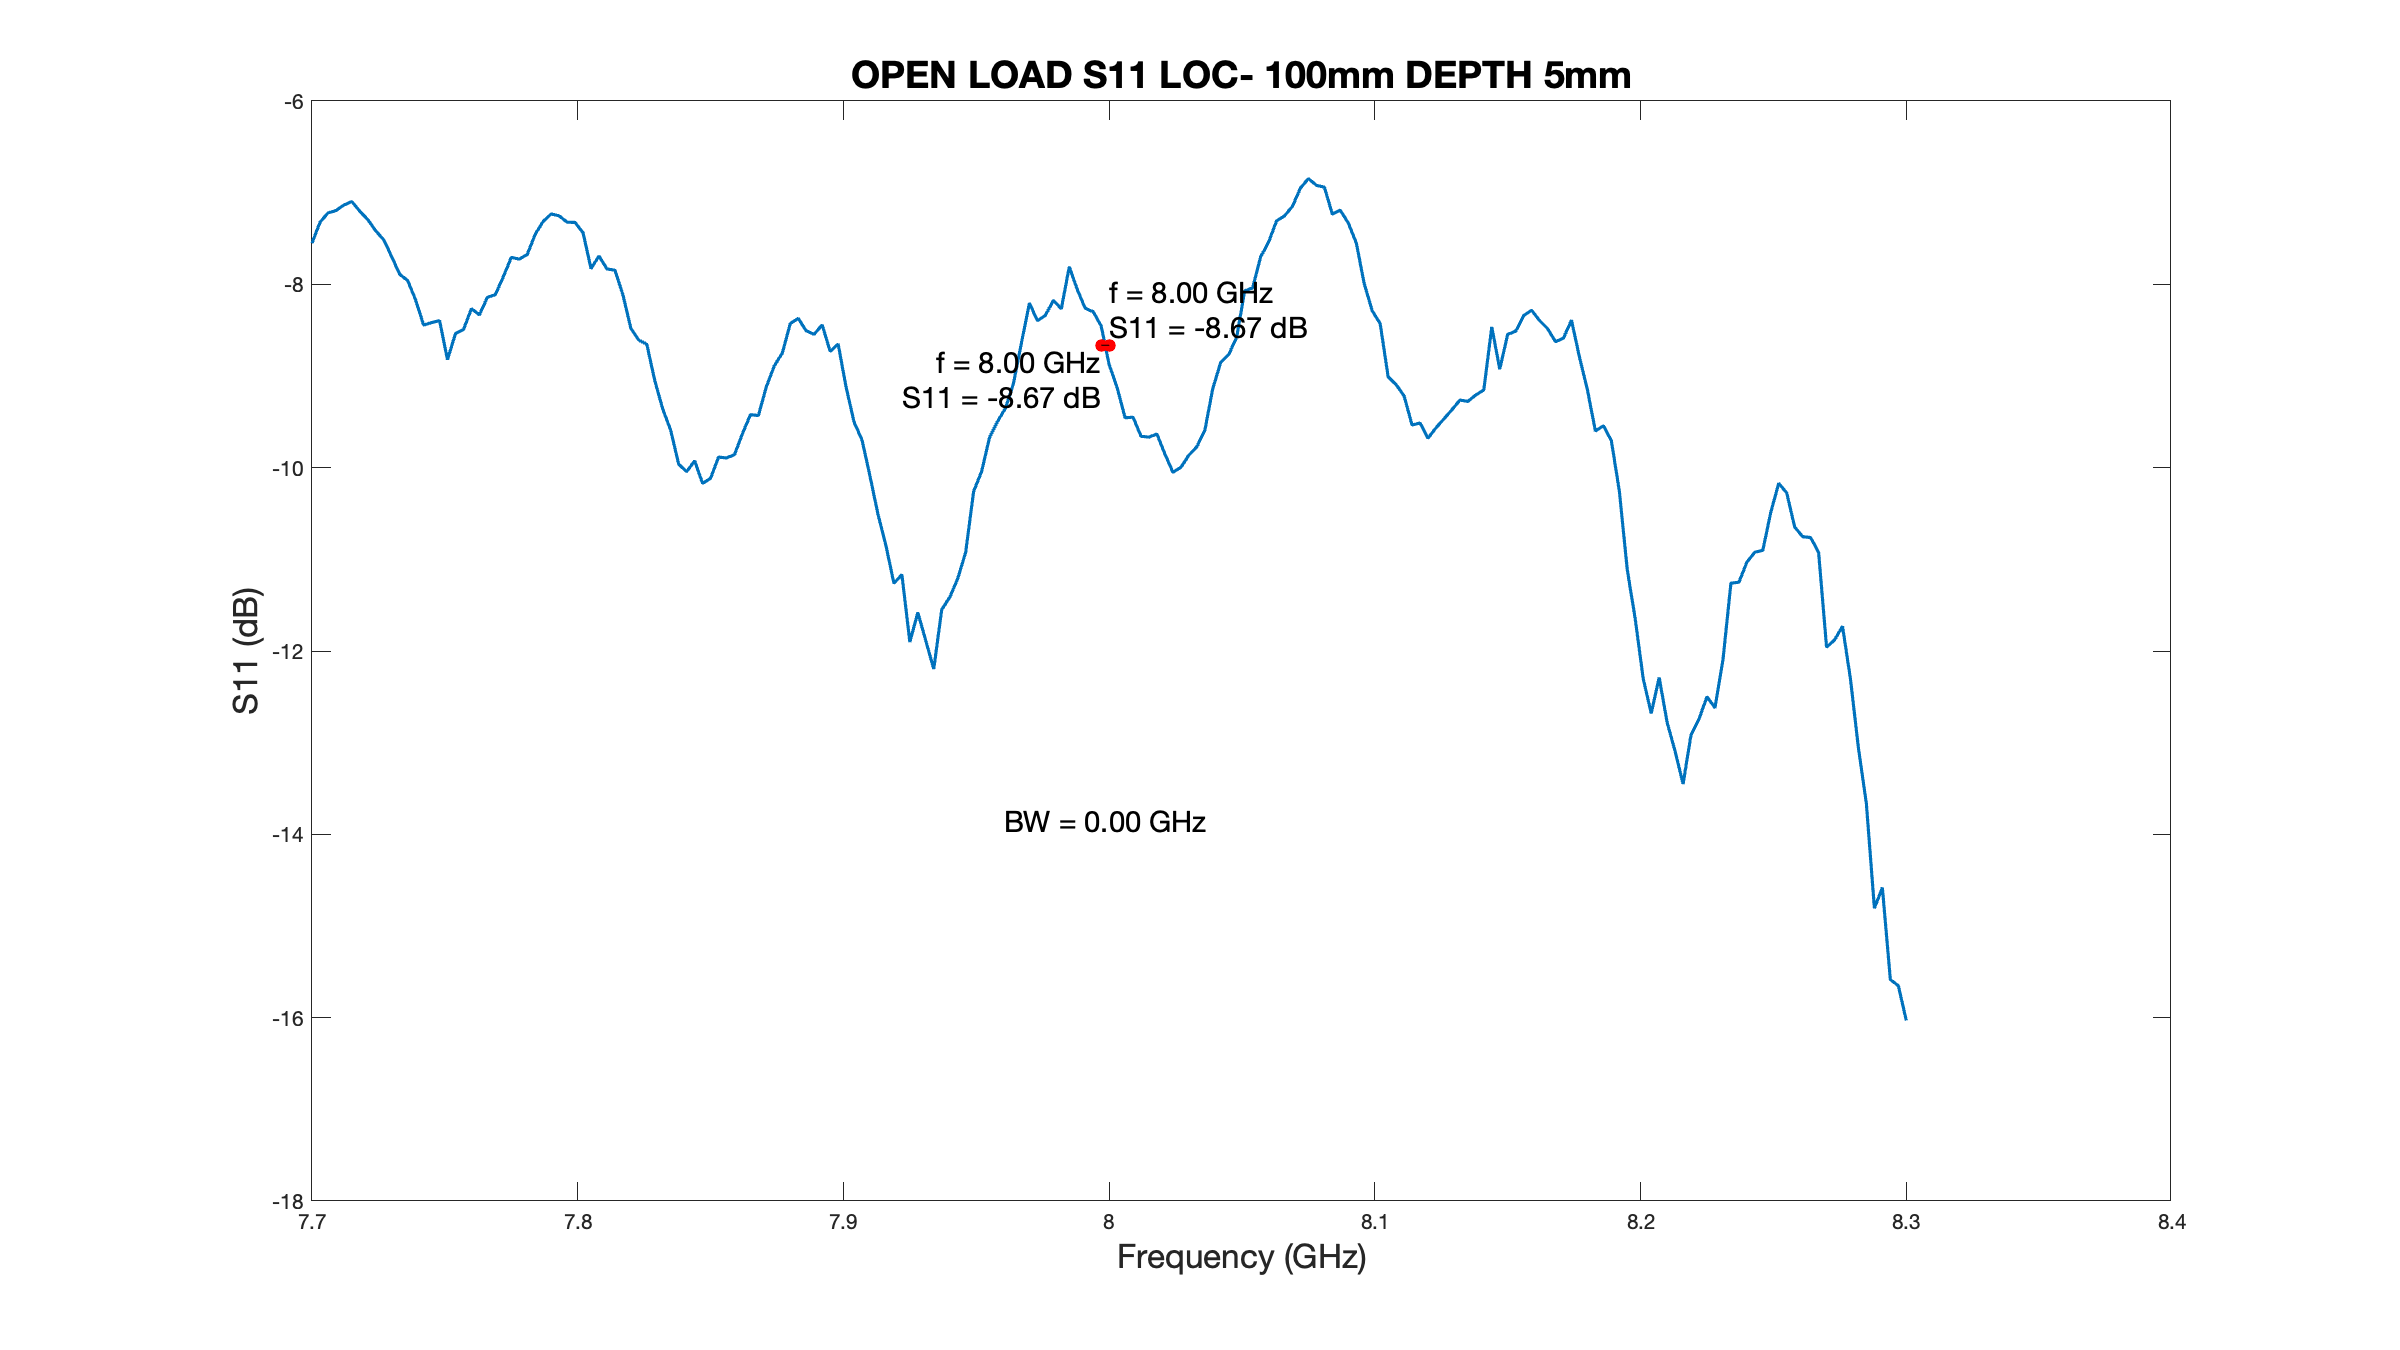

Source data for this figure (header and first rows):
# Channel 1
# Trace 1
Frequency, Formatted Data, Formatted Data
+7.70000000000E+009, -7.54950494808E+000, +0.00000000000E+000
+7.70300000000E+009, -7.32408897038E+000, +0.00000000000E+000
+7.70600000000E+009, -7.22068016623E+000, +0.00000000000E+000
+7.70900000000E+009, -7.19568020131E+000, +0.00000000000E+000
+7.71200000000E+009, -7.13433008220E+000, +0.00000000000E+000
+7.71500000000E+009, -7.09748698375E+000, +0.00000000000E+000
+7.71800000000E+009, -7.20285686321E+000, +0.00000000000E+000
+7.72100000000E+009, -7.29376177934E+000, +0.00000000000E+000
+7.72400000000E+009, -7.41671079191E+000, +0.00000000000E+000
+7.72700000000E+009, -7.51449590182E+000, +0.00000000000E+000
+7.73000000000E+009, -7.69869696846E+000, +0.00000000000E+000
+7.73300000000E+009, -7.89064434973E+000, +0.00000000000E+000
+7.73600000000E+009, -7.95803007044E+000, +0.00000000000E+000
+7.73900000000E+009, -8.17011262123E+000, +0.00000000000E+000
+7.74200000000E+009, -8.44467052770E+000, +0.00000000000E+000
+7.74500000000E+009, -8.41711170535E+000, +0.00000000000E+000
+7.74800000000E+009, -8.39616352572E+000, +0.00000000000E+000
+7.75100000000E+009, -8.82141075446E+000, +0.00000000000E+000
+7.75400000000E+009, -8.53698546508E+000, +0.00000000000E+000
+7.75700000000E+009, -8.49497492743E+000, +0.00000000000E+000
+7.76000000000E+009, -8.26490577117E+000, +0.00000000000E+000
+7.76300000000E+009, -8.33291351761E+000, +0.00000000000E+000
+7.76600000000E+009, -8.14159488494E+000, +0.00000000000E+000
+7.76900000000E+009, -8.11221078983E+000, +0.00000000000E+000
+7.77200000000E+009, -7.91743187159E+000, +0.00000000000E+000
+7.77500000000E+009, -7.70656509500E+000, +0.00000000000E+000
+7.77800000000E+009, -7.72437740402E+000, +0.00000000000E+000
+7.78100000000E+009, -7.67482029623E+000, +0.00000000000E+000
+7.78400000000E+009, -7.45369481463E+000, +0.00000000000E+000
+7.78700000000E+009, -7.31369470278E+000, +0.00000000000E+000
+7.79000000000E+009, -7.23232214246E+000, +0.00000000000E+000
+7.79300000000E+009, -7.25274267177E+000, +0.00000000000E+000
+7.79600000000E+009, -7.32188367205E+000, +0.00000000000E+000
+7.79900000000E+009, -7.32485073009E+000, +0.00000000000E+000
+7.80200000000E+009, -7.43708124780E+000, +0.00000000000E+000
+7.80500000000E+009, -7.82862970386E+000, +0.00000000000E+000
+7.80800000000E+009, -7.69093393826E+000, +0.00000000000E+000
+7.81100000000E+009, -7.83165363778E+000, +0.00000000000E+000
+7.81400000000E+009, -7.84646840681E+000, +0.00000000000E+000
+7.81700000000E+009, -8.11327467500E+000, +0.00000000000E+000
+7.82000000000E+009, -8.48041961316E+000, +0.00000000000E+000
+7.82300000000E+009, -8.60858482446E+000, +0.00000000000E+000
+7.82600000000E+009, -8.65338247120E+000, +0.00000000000E+000
+7.82900000000E+009, -9.04986103918E+000, +0.00000000000E+000
+7.83200000000E+009, -9.36063090624E+000, +0.00000000000E+000
+7.83500000000E+009, -9.59259427779E+000, +0.00000000000E+000
+7.83800000000E+009, -9.96226640377E+000, +0.00000000000E+000
+7.84100000000E+009, -1.00440178909E+001, +0.00000000000E+000
+7.84400000000E+009, -9.92553325781E+000, +0.00000000000E+000
+7.84700000000E+009, -1.01717234185E+001, +0.00000000000E+000
+7.85000000000E+009, -1.01155988206E+001, +0.00000000000E+000
+7.85300000000E+009, -9.88497074678E+000, +0.00000000000E+000
+7.85600000000E+009, -9.89357830278E+000, +0.00000000000E+000
+7.85900000000E+009, -9.85879429893E+000, +0.00000000000E+000
+7.86200000000E+009, -9.62857810604E+000, +0.00000000000E+000
+7.86500000000E+009, -9.42201927760E+000, +0.00000000000E+000
+7.86800000000E+009, -9.43092961643E+000, +0.00000000000E+000
+7.87100000000E+009, -9.11635833566E+000, +0.00000000000E+000
... 143 more rows
